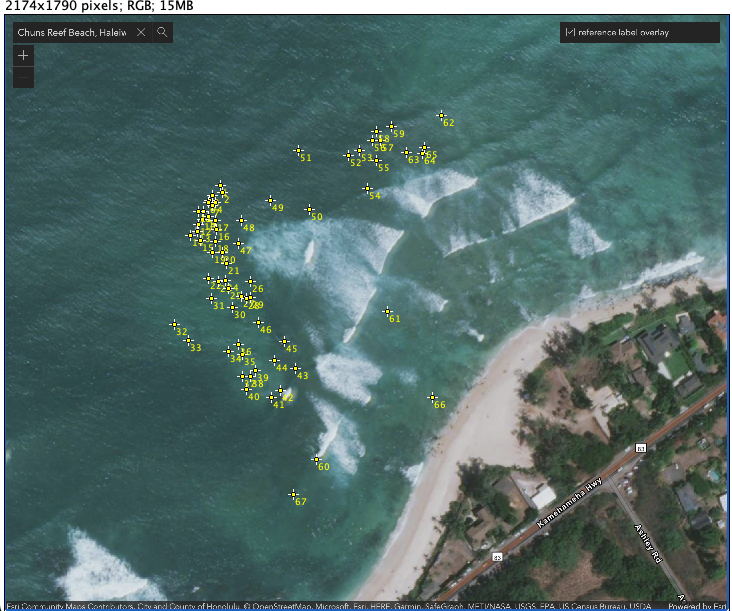

Values plotted in this chart, from the file beside it:
, Area, Mean, Min, Max, X, Y
1, 0, 120, 120, 120, 645, 512
2, 0, 103, 103, 103, 651.8, 531.8
3, 0, 160, 160, 160, 622.5, 541.2
4, 0, 117, 117, 117, 631.8, 561.2
5, 0, 92, 92, 92, 611.8, 554.5
6, 0, 97, 97, 97, 609.2, 561.2
7, 0, 97, 97, 97, 622.5, 570.5
8, 0, 127, 127, 127, 595.8, 587.8
9, 0, 83, 83, 83, 609.2, 603.8
10, 0, 130, 130, 130, 591.8, 611.8
11, 0, 103, 103, 103, 579.8, 587.8
12, 0, 104, 104, 104, 579.8, 629.2
13, 0, 83, 83, 83, 577.2, 649.2
14, 0, 78, 78, 78, 554.5, 661.2
15, 0, 113, 113, 113, 586.5, 677.2
16, 0, 69, 69, 69, 633.2, 643.8
17, 0, 84, 84, 84, 630.5, 617.2
18, 0, 79, 79, 79, 630.5, 679.8
19, 0, 86, 86, 86, 622.5, 710.5
20, 0, 134, 134, 134, 651.8, 710.5
21, 0, 93, 93, 93, 665.2, 745.2
22, 0, 114, 114, 114, 610.5, 790.5
23, 0, 91, 91, 91, 638.5, 798.5
24, 0, 112, 112, 112, 659.8, 795.8
25, 0, 127, 127, 127, 669.2, 821.2
26, 0, 88, 88, 88, 734.5, 799.8
27, 0, 94, 94, 94, 707.8, 842.5
28, 0, 90, 90, 90, 723.8, 850.5
29, 0, 80, 80, 80, 737.2, 847.8
30, 0, 121, 121, 121, 681.2, 875.8
31, 0, 80, 80, 80, 619.8, 850.5
32, 0, 128, 128, 128, 506.5, 929.2
33, 0, 97, 97, 97, 550.5, 977.2
34, 0, 95, 95, 95, 669.2, 1009
35, 0, 100, 100, 100, 710.5, 1017
36, 0, 100, 100, 100, 701.2, 987.8
37, 0, 99, 99, 99, 711.8, 1085
38, 0, 96, 96, 96, 734.5, 1085
39, 0, 111, 111, 111, 750.5, 1066
40, 0, 94, 94, 94, 723.8, 1122
41, 0, 152, 152, 152, 798.5, 1146
42, 0, 124, 124, 124, 825.2, 1125
43, 0, 78, 78, 78, 870.5, 1058
44, 0, 85, 85, 85, 807.8, 1037
45, 0, 87, 87, 87, 838.5, 979.8
46, 0, 128, 128, 128, 761.2, 922.5
47, 0, 114, 114, 114, 701.2, 683.8
48, 0, 111, 111, 111, 707.8, 614.5
49, 0, 101, 101, 101, 795.8, 554.5
50, 0, 100, 100, 100, 911.8, 583.8
51, 0, 97, 97, 97, 878.5, 405.2
52, 0, 81, 81, 81, 1030, 421.2
53, 0, 78, 78, 78, 1062, 406.5
54, 0, 104, 104, 104, 1088, 518.5
55, 0, 81, 81, 81, 1113, 435.8
56, 0, 93, 93, 93, 1102, 375.8
57, 0, 116, 116, 116, 1126, 374.5
58, 0, 90, 90, 90, 1113, 347.8
59, 0, 105, 105, 105, 1158, 333.2
60, 0, 165, 165, 165, 934.5, 1333
... 7 more rows
